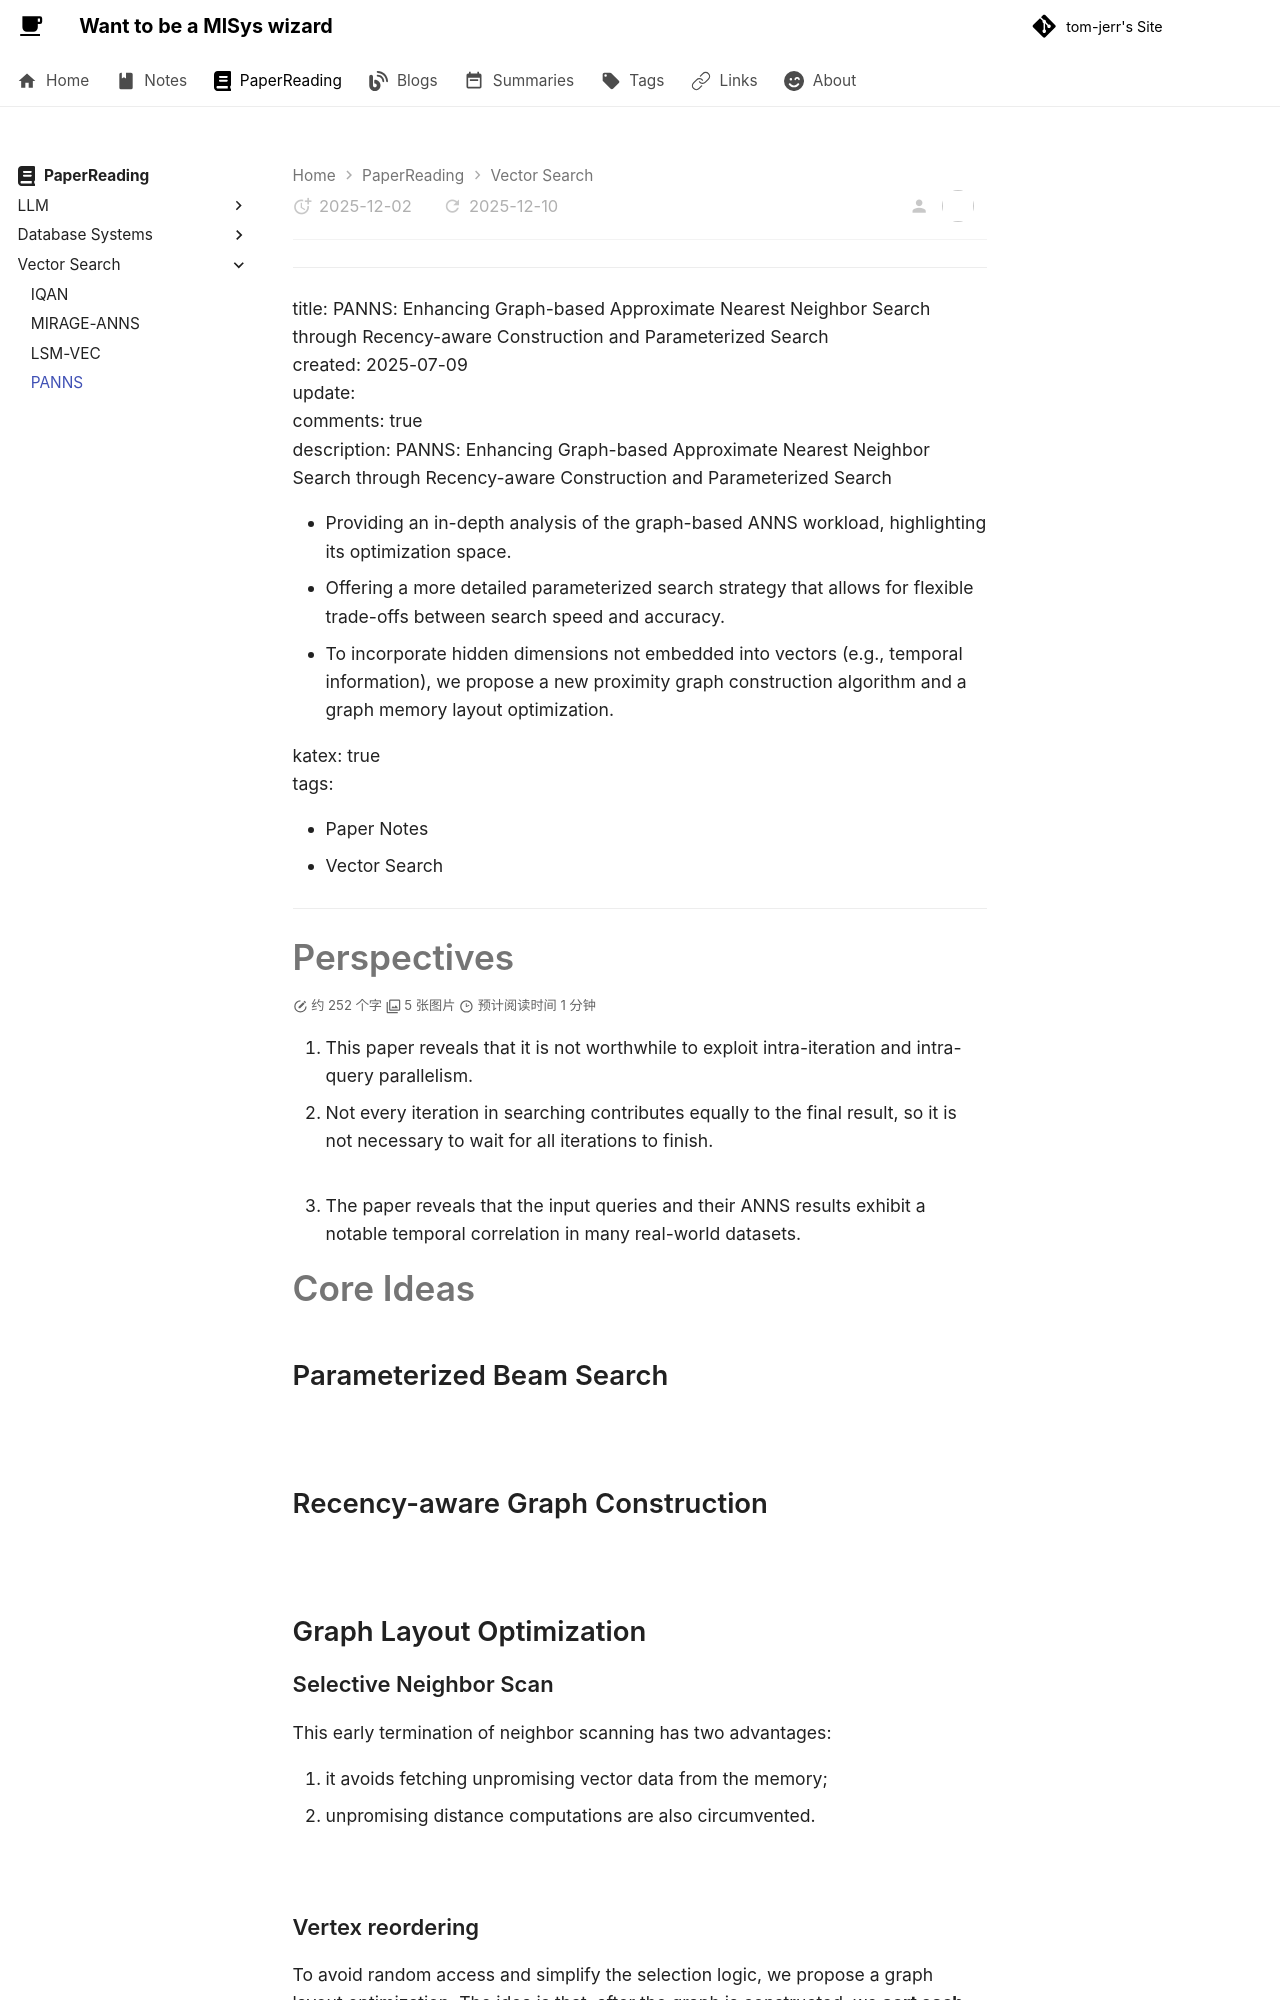

repository: tom-jerr/tom-jerr.github.io · page: paperreadings/vector search/PANNS/index.html · generator: mkdocs

---

title: PANNS: Enhancing Graph-based Approximate Nearest Neighbor Search through Recency-aware Construction and Parameterized Search
created: 2025-07-09
update:
comments: true
description: PANNS: Enhancing Graph-based Approximate Nearest Neighbor Search through Recency-aware Construction and Parameterized Search

- Providing an in-depth analysis of the graph-based ANNS workload, highlighting its optimization space.
- Offering a more detailed parameterized search strategy that allows for flexible trade-offs between search speed and accuracy.
- To incorporate hidden dimensions not embedded into vectors (e.g., temporal information), we propose a new proximity graph construction algorithm and a graph memory layout optimization.

katex: true
tags:

- Paper Notes
- Vector Search

---

# Perspectives

1. This paper reveals that it is not worthwhile to exploit intra-iteration and intra-query parallelism.
1. Not every iteration in searching contributes equally to the final result, so it is not necessary to wait for all iterations to finish.
   ![](img/profile_anns.png)
1. The paper reveals that the input queries and their ANNS results exhibit a notable temporal correlation in many real-world datasets.

# Core Ideas

## Parameterized Beam Search

![](img/PBS.png)

## Recency-aware Graph Construction

![](img/RAC.png)

## Graph Layout Optimization

### Selective Neighbor Scan

This early termination of neighbor scanning has two advantages:

1. it avoids fetching unpromising vector data from the memory;
1. unpromising distance computations are also circumvented.

![](img/selective_neighbor_scan.png)
